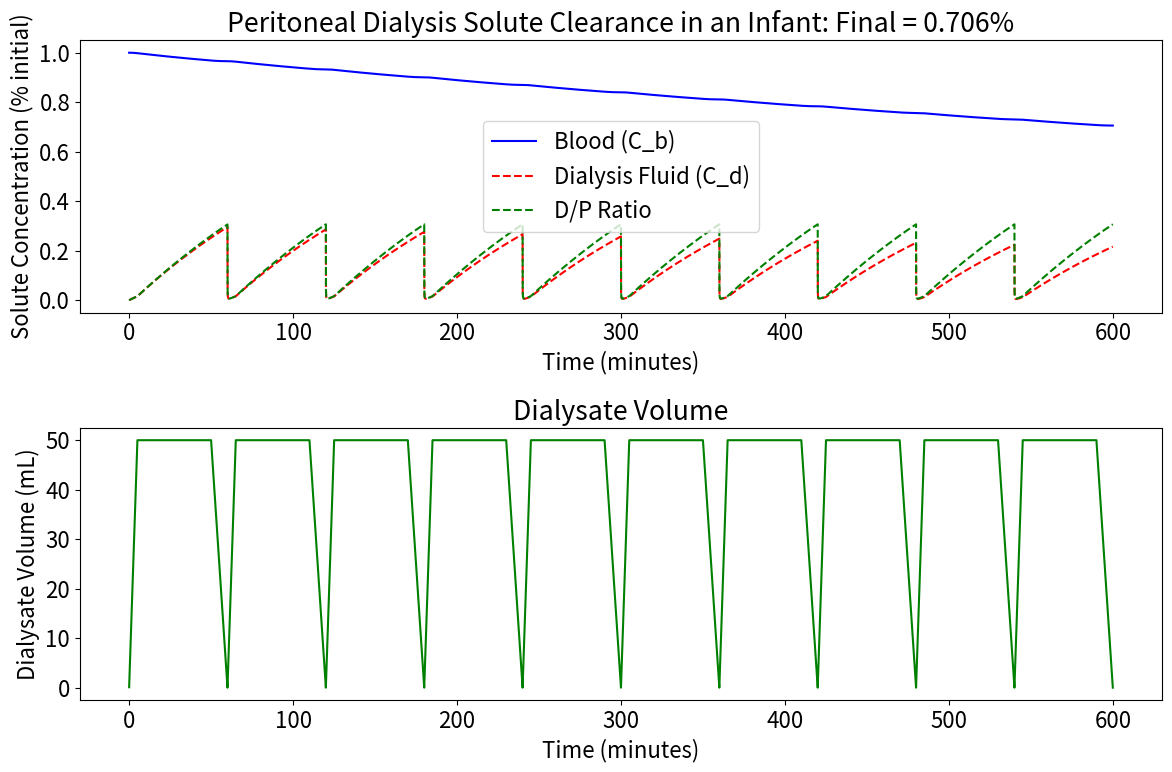
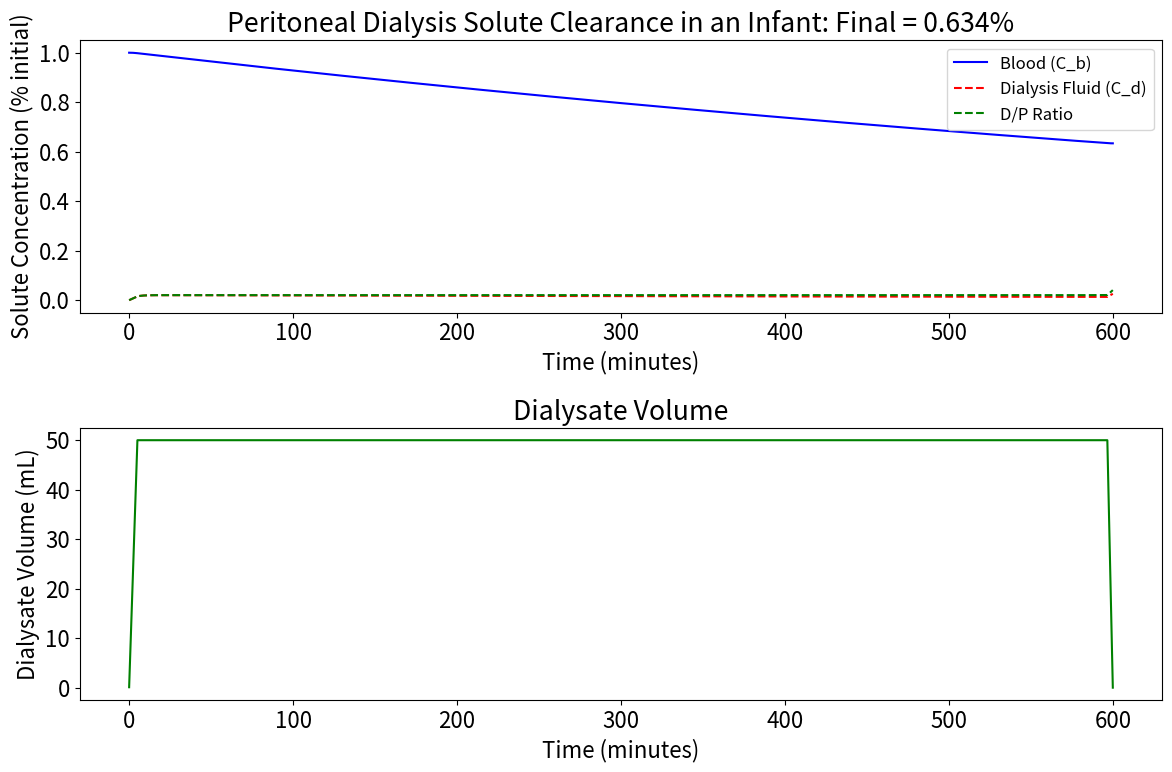

These charts were generated, in order, by the following Python code:
import numpy as np
import matplotlib.pyplot as plt

plt.rcParams.update({'font.size': 16})

def toxin_cycling(
    Vb_per_kg, Vd_per_kg, infant_weight, SA_per_kg, Vd_full_per_BSA, P, 
    Cb_0, num_cycles, fill_duration, dwell_duration, drain_duration, dt, plot=False
):
    # Calculated parameters
    SA = SA_per_kg * infant_weight  # (cm^2)
    Vb_max = Vb_per_kg * infant_weight  # Blood volume in mL
    Vd_max = Vd_per_kg * infant_weight  # Dialysis fluid volume in mL
    Vd_full = Vd_full_per_BSA * SA  # Maximum dialysate volume for full diffusion (mL)
    k = P * SA  # Diffusion rate constant (mL/min)
    fill_rate = Vd_max / fill_duration
    drain_rate = Vd_max / drain_duration

    # Total simulation time
    total_time = (fill_duration + dwell_duration + drain_duration) * num_cycles
    time = np.arange(0, total_time, dt)  # Time vector

    # Initialize
    Cb = [] 
    Cd = [] 
    Vd = [] 

    Cb_t = Cb_0 
    Cd_t = 0 
    Vd_t = 0 

    # Concentration update function
    def update_concentration(Cb_t, Cd_t, Vd_t, Vd_max, k, dt):
        if Vd_t > 0:
            SA_coverage = Vd_t / Vd_full # percent of surface area covered by dialysate
            delta = k * SA_coverage * (Cb_t - Cd_t) * dt
        else:
            delta = 0
        Cb_new = Cb_t - (delta / Vb_max) # Assume blood volume is constant
        Cd_new = Cd_t + (delta / Vd_t)
        return Cb_new, Cd_new

    # Simulation loop for each cycle
    for cycle in range(num_cycles):
        # Fill phase
        for t in np.arange(0, fill_duration, dt):
            dVd = fill_rate * dt
            Vd_t = min(Vd_max, Vd_t + dVd)
            Cb_t, Cd_t = update_concentration(Cb_t, Cd_t, Vd_t, Vd_max, k, dt)
            Cd_t = Cd_t * (Vd_t / (Vd_t + dVd)) # Adjust Cd for dilution

            Cb.append(Cb_t)
            Cd.append(Cd_t)
            Vd.append(Vd_t)

        # Dwell phase (Dialysate volume stays constant)
        for t in np.arange(0, dwell_duration, dt):
            Cb_t, Cd_t = update_concentration(Cb_t, Cd_t, Vd_t, Vd_max, k, dt)
            Cb.append(Cb_t)
            Cd.append(Cd_t)
            Vd.append(Vd_t)

        # Drain phase (Dialysate volume decreases)
        for t in np.arange(0, drain_duration, dt):
            dVd = -drain_rate * dt
            Vd_t = max(0.01, Vd_t + dVd)
            Cb_t, Cd_t = update_concentration(Cb_t, Cd_t, Vd_t, Vd_max, k, dt)
            Cb.append(Cb_t)
            Cd.append(Cd_t)
            Vd.append(Vd_t)

    # Generate a new time vector matching the size of Cb, Cd, and Vd
    time_b = np.linspace(0, total_time, len(Cb))
    time_d = np.linspace(0, total_time, len(Vd))

    print(f"Cycle = {Cb[-1]}")
    
    if plot:
        DP_ratio = []
        for i in range(len(Cb)):
            DP_ratio.append(Cd[i] / Cb[i])
        # Plotting the results
        plt.figure(figsize=(12, 8))

        # Blood concentration plot
        plt.subplot(2, 1, 1)
        plt.plot(time_b, Cb, 'b', linewidth=1.5, label='Blood (C_b)')
        plt.plot(time_b, Cd, 'r--', linewidth=1.5, label='Dialysis Fluid (C_d)')
        plt.plot(time_b, DP_ratio, 'g--', linewidth=1.5, label='D/P Ratio')
        plt.xlabel('Time (minutes)')
        plt.ylabel('Solute Concentration (% initial)')
        plt.legend()
        plt.title(f'Peritoneal Dialysis Solute Clearance in an Infant: Final = {Cb[-1]:0.3f}%')

        # Dialysate volume plot
        plt.subplot(2, 1, 2)
        plt.plot(time_d, Vd, 'g', linewidth=1.5)
        plt.xlabel('Time (minutes)')
        plt.ylabel('Dialysate Volume (mL)')
        plt.title('Dialysate Volume')
        plt.grid(False)

        plt.tight_layout()
        plt.show()


def toxin_continuous(
    Vb_per_kg, Vd_per_kg, infant_weight, SA_per_kg, Vd_full_per_BSA, P, 
    Cb_0, fill_duration, drain_rate, dt, total_time, plot=False
):
    # Calculated parameters
    SA = SA_per_kg * infant_weight  # (cm^2)
    Vb_max = Vb_per_kg * infant_weight  # Blood volume in mL
    Vd_max = Vd_per_kg * infant_weight  # Dialysis fluid volume in mL
    Vd_full = Vd_full_per_BSA * SA  # Maximum dialysate volume for full diffusion (mL/)
    k = P * SA  # Diffusion rate constant (mL/min)
    fill_rate = Vd_max / fill_duration
    drain_duration = Vd_max / drain_rate
    dwell_duration = total_time - fill_duration - drain_duration

    # Total simulation time
    time = np.arange(0, total_time, dt)  # Time vector

    # Initialize
    Cb = [] 
    Cd = [] 
    Vd = [] 

    Cb_t = Cb_0 
    Cd_t = 0 
    Vd_t = 0 

    # Concentration update function
    def update_concentration(Cb_t, Cd_t, Vd_t, Vd_max, k, dt):
        if Vd_t > 0:
            SA_coverage = Vd_t / Vd_full # percent of surface area covered by dialysate
            delta = k * SA_coverage * (Cb_t - Cd_t) * dt
        else:
            delta = 0
        Cb_new = Cb_t - (delta / Vb_max) # Assume blood volume is constant
        Cd_new = Cd_t + (delta / Vd_t)
        return Cb_new, Cd_new


    for t in np.arange(0, fill_duration, dt):
        dVd = fill_rate * dt
        Vd_t = min(Vd_max, Vd_t + dVd)
        Cb_t, Cd_t = update_concentration(Cb_t, Cd_t, Vd_t, Vd_max, k, dt)
        Cd_t = Cd_t * (Vd_t - dVd) / Vd_t # Adjust Cd for dilution

        Cb.append(Cb_t)
        Cd.append(Cd_t)
        Vd.append(Vd_t)

    # Continuous cycling phase
    for t in np.arange(0, dwell_duration, dt):
        Cb_t, Cd_t = update_concentration(Cb_t, Cd_t, Vd_t, Vd_max, k, dt)
        Cd_t = Cd_t * (Vd_t - drain_rate * dt) / Vd_t # Adjust Cd for dilution

        Cb.append(Cb_t)
        Cd.append(Cd_t)
        Vd.append(Vd_t)

    for t in np.arange(0, drain_duration, dt):
        dVd = -drain_rate * dt
        Vd_t = max(0.01, Vd_t + dVd)
        Cb_t, Cd_t = update_concentration(Cb_t, Cd_t, Vd_t, Vd_max, k, dt)
        Cb.append(Cb_t)
        Cd.append(Cd_t)
        Vd.append(Vd_t)



    # Generate a new time vector matching the size of Cb, Cd, and Vd
    time_b = np.linspace(0, total_time, len(Cb))
    time_d = np.linspace(0, total_time, len(Vd))



    print(f"Cont. = {Cb[-1]}")

    if plot:
        DP_ratio = []
        for i in range(len(Cb)):
            DP_ratio.append(Cd[i] / Cb[i])
        # Plotting the results
        plt.figure(figsize=(12, 8))

        # Blood concentration plot
        plt.subplot(2, 1, 1)
        plt.plot(time_b, Cb, 'b', linewidth=1.5, label='Blood (C_b)')
        plt.plot(time_b, Cd, 'r--', linewidth=1.5, label='Dialysis Fluid (C_d)')
        plt.plot(time_b, DP_ratio, 'g--', linewidth=1.5, label='D/P Ratio')
        plt.xlabel('Time (minutes)')
        plt.ylabel('Solute Concentration (% initial)',)
        plt.legend(fontsize=12)
        plt.title(f'Peritoneal Dialysis Solute Clearance in an Infant: Final = {Cb[-1]:.3f}%')

        # Dialysate volume plot
        plt.subplot(2, 1, 2)
        plt.plot(time_d, Vd, 'g', linewidth=1.5)
        plt.xlabel('Time (minutes)')
        plt.ylabel('Dialysate Volume (mL)')
        plt.title('Dialysate Volume')
        plt.grid(False)

        plt.tight_layout()
        plt.show()



if __name__ == '__main__':

    plot = True

    # Parameters for Cycling
    
    Vb_per_kg = 80  # Blood volume per kg of infant (mL/kg)
    infant_weight_kg = 5  # Infant weight in kg
    SA_constant = 533  # Surface area constant (cm^2)
    Vd_full_per_BSA = 800 / 10000  # Maximum dialysate volume (mL/cm^2)
    Cb_0 = 1  # Initial blood toxin concentration (mg/mL)
    P = 0.0005  # Permeability constant (mL/min/cm^2) #calculated from 60 min D/P ratio for creatinine from Pediatric Dialysis textbook page 200
    dt = 0.01  # Time step for simulation (minutes)

    Vd_per_kg = 10  # Dialysate volume per kg of infant (mL/kg)
    num_cycles = 10  # Number of dialysis cycles
    fill_duration = 5  # Fill phase duration (minutes)
    dwell_duration = 45  # Dwell phase duration (minutes)
    drain_duration = 10  # Drain phase duration (minutes)
    dialysate_spent_cycle = num_cycles * infant_weight_kg * Vd_per_kg
    print(f"Dialysate Spent cyclic = {dialysate_spent_cycle:0.2f} mL")

    toxin_cycling(Vb_per_kg, Vd_per_kg, infant_weight_kg, SA_constant, Vd_full_per_BSA, P, Cb_0, num_cycles, fill_duration, dwell_duration, drain_duration, dt, plot=plot)

    # Parameters for Continuous 

    Vd_per_kg = 10  # Dialysate volume per kg of infant (mL/kg)
    fill_duration = 5  # Fill phase duration (minutes)
    drain_rate = 15  # Drain rate (mL/min)          
    total_time = num_cycles * 60  # Total simulation time (minutes)
    dialysate_spent_continuous = total_time * drain_rate
    print(f"Dialysate Spent continuous = {dialysate_spent_continuous:0.2f} mL")

    toxin_continuous(Vb_per_kg, Vd_per_kg, infant_weight_kg, SA_constant, Vd_full_per_BSA, P, Cb_0, fill_duration, drain_rate, dt, total_time, plot=plot)


